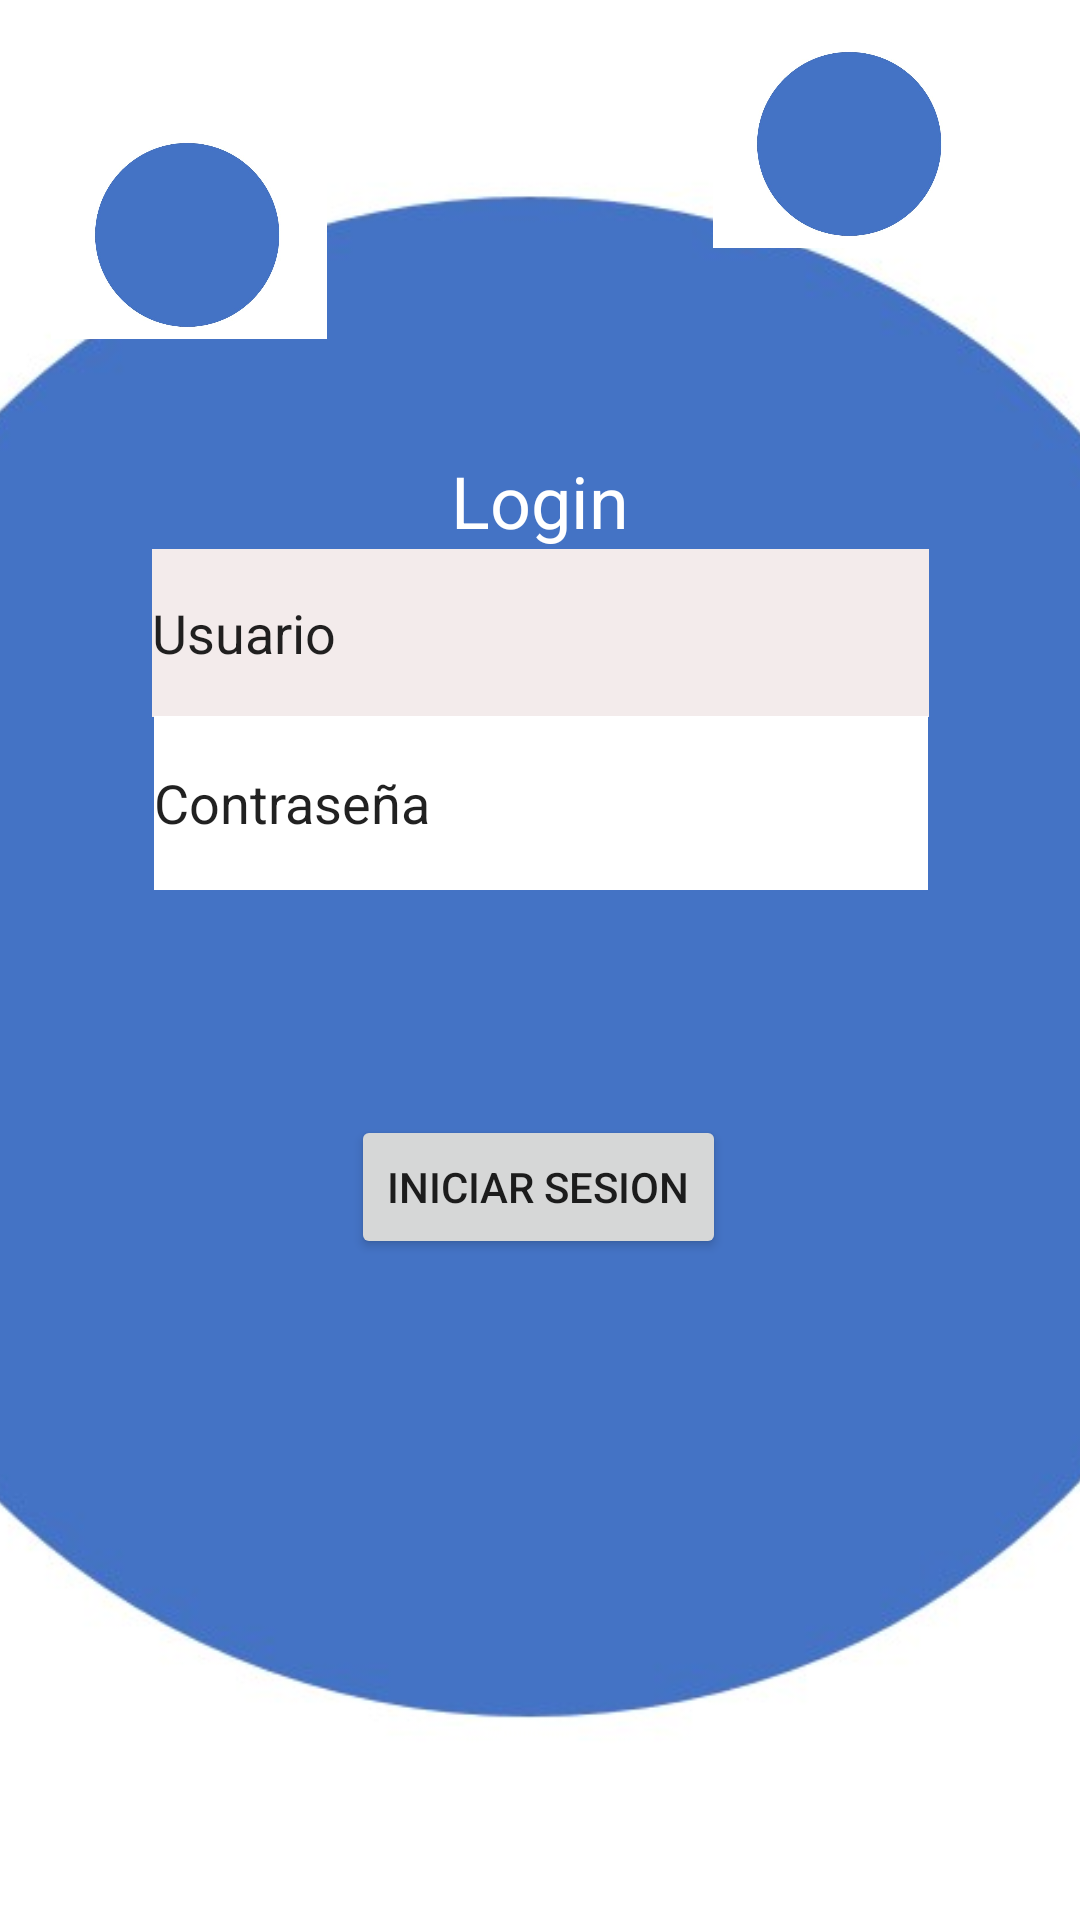

Layout XML and referenced resources for this Android screen:
<!-- AndroidManifest.xml: application theme Theme.Emulador20200438Javier -->
<!-- res/layout/activity_login.xml -->
<?xml version="1.0" encoding="utf-8"?>
<androidx.constraintlayout.widget.ConstraintLayout xmlns:android="http://schemas.android.com/apk/res/android"
    xmlns:app="http://schemas.android.com/apk/res-auto"
    xmlns:tools="http://schemas.android.com/tools"
    android:id="@+id/main"
    android:layout_width="match_parent"
    android:layout_height="match_parent"
    tools:context=".Activity_login">

    <ImageView
        android:id="@+id/imageView2"
        android:layout_width="760dp"
        android:layout_height="853dp"
        app:layout_constraintBottom_toBottomOf="parent"
        app:layout_constraintEnd_toEndOf="parent"
        app:layout_constraintHorizontal_bias="0.501"
        app:layout_constraintStart_toStartOf="parent"
        app:layout_constraintTop_toTopOf="parent"
        app:srcCompat="@drawable/circulo" />

    <ImageView
        android:id="@+id/imageView3"
        android:layout_width="99dp"
        android:layout_height="69dp"
        app:layout_constraintBottom_toBottomOf="parent"
        app:layout_constraintEnd_toEndOf="parent"
        app:layout_constraintHorizontal_bias="0.897"
        app:layout_constraintStart_toStartOf="parent"
        app:layout_constraintTop_toTopOf="parent"
        app:layout_constraintVertical_bias="0.024"
        app:srcCompat="@drawable/circulo" />

    <ImageView
        android:id="@+id/imageView3"
        android:layout_width="99dp"
        android:layout_height="69dp"
        app:layout_constraintBottom_toBottomOf="parent"
        app:layout_constraintEnd_toEndOf="parent"
        app:layout_constraintHorizontal_bias="0.051"
        app:layout_constraintStart_toStartOf="parent"
        app:layout_constraintTop_toTopOf="parent"
        app:layout_constraintVertical_bias="0.077"
        app:srcCompat="@drawable/circulo" />

    <TextView
        android:id="@+id/textView"
        android:layout_width="wrap_content"
        android:layout_height="wrap_content"
        android:backgroundTint="#EDE9E9"
        android:text="Login"
        android:textColor="#FFFFFF"
        android:textSize="24sp"
        app:layout_constraintBottom_toBottomOf="parent"
        app:layout_constraintEnd_toEndOf="parent"
        app:layout_constraintStart_toStartOf="parent"
        app:layout_constraintTop_toTopOf="parent"
        app:layout_constraintVertical_bias="0.248" />

    <EditText
        android:id="@+id/txtUsuario"
        android:layout_width="259dp"
        android:layout_height="56dp"
        android:background="#FFFFFF"
        android:backgroundTint="#F3EBEB"
        android:ems="10"
        android:inputType="text"
        android:text="Usuario"
        app:layout_constraintBottom_toTopOf="@+id/txtContraseña"
        app:layout_constraintEnd_toEndOf="parent"
        app:layout_constraintStart_toStartOf="parent"
        app:layout_constraintTop_toBottomOf="@+id/textView" />

    <EditText
        android:id="@+id/txtContraseña"
        android:layout_width="258dp"
        android:layout_height="58dp"
        android:layout_marginBottom="336dp"
        android:background="#FFFFFF"
        android:ems="10"
        android:inputType="text"
        android:text="Contraseña"
        app:layout_constraintBottom_toBottomOf="parent"
        app:layout_constraintEnd_toEndOf="parent"
        app:layout_constraintHorizontal_bias="0.503"
        app:layout_constraintStart_toStartOf="parent"
        app:layout_constraintTop_toBottomOf="@+id/textView"
        app:layout_constraintVertical_bias="0.886" />

    <Button
        android:id="@+id/btnIniciarSesion"
        android:layout_width="wrap_content"
        android:layout_height="wrap_content"
        android:text="Iniciar Sesion"
        app:layout_constraintBottom_toBottomOf="parent"
        app:layout_constraintEnd_toEndOf="parent"
        app:layout_constraintHorizontal_bias="0.498"
        app:layout_constraintStart_toStartOf="parent"
        app:layout_constraintTop_toBottomOf="@+id/txtContraseña"
        app:layout_constraintVertical_bias="0.254" />
</androidx.constraintlayout.widget.ConstraintLayout>
<!-- resources referenced by this layout -->
<resources>
  <!-- drawable circulo: jpg bitmap (drawable, 23129 bytes) -->
  <style name="Theme.Emulador20200438Javier" parent="Theme.MaterialComponents.DayNight.DarkActionBar">
          
          <item name="colorPrimary">@color/purple_500</item>
          <item name="colorPrimaryVariant">@color/purple_700</item>
          <item name="colorOnPrimary">@color/white</item>
          
          <item name="colorSecondary">@color/teal_200</item>
          <item name="colorSecondaryVariant">@color/teal_700</item>
          <item name="colorOnSecondary">@color/black</item>
          
          <item name="android:statusBarColor">?attr/colorPrimaryVariant</item>
          
      </style>
  <!-- not gathered from this repository: default colours our renderer supplied (Android Studio template values) -->
  <color name="purple_500">#FF6200EE</color>
  <color name="purple_700">#FF3700B3</color>
  <color name="teal_200">#FF03DAC5</color>
  <color name="teal_700">#FF018786</color>
  <color name="black">#FF000000</color>
  <color name="white">#FFFFFFFF</color>
</resources>
